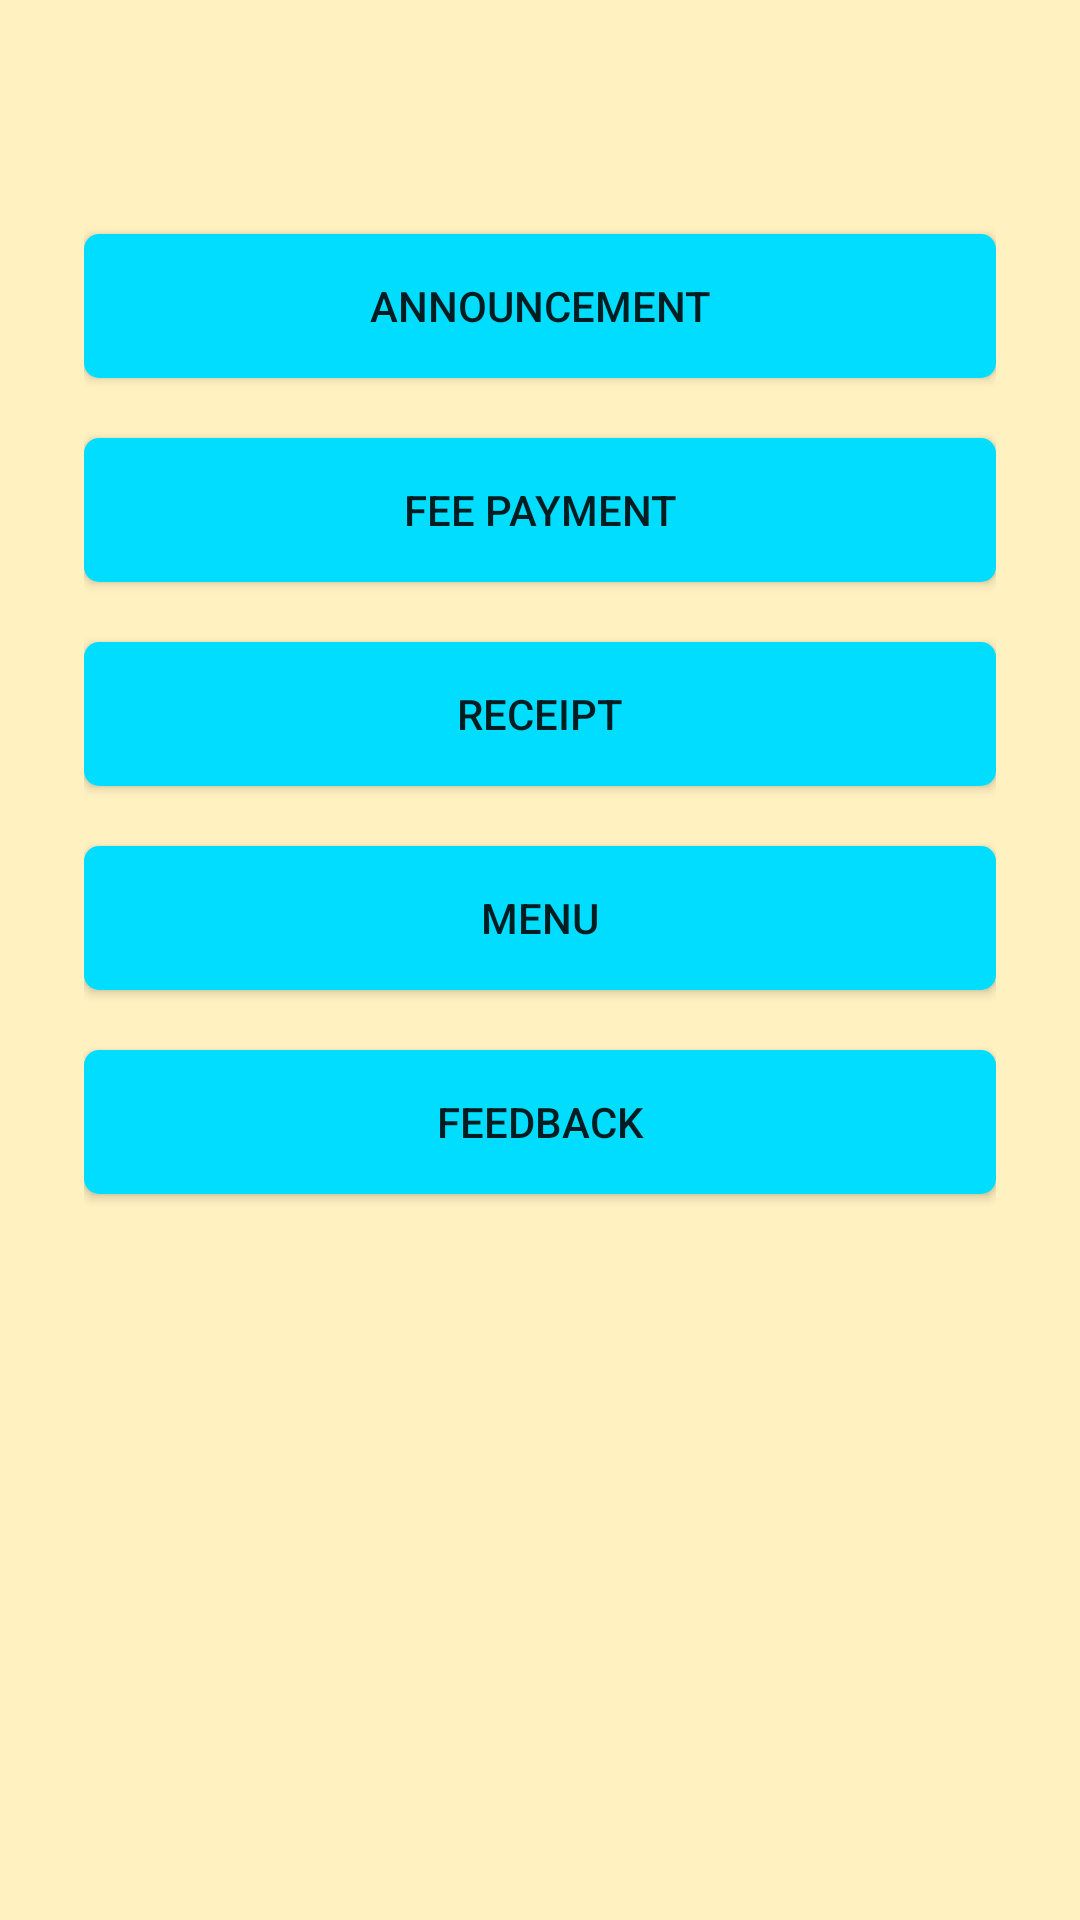

Produce the Android XML layout that renders to this screen, including the resource entries it uses.
<!-- AndroidManifest.xml: application theme AppTheme -->
<!-- res/layout/activity_main.xml -->
<?xml version="1.0" encoding="utf-8"?>
<android.support.constraint.ConstraintLayout xmlns:android="http://schemas.android.com/apk/res/android"
    xmlns:app="http://schemas.android.com/apk/res-auto"
    xmlns:tools="http://schemas.android.com/tools"
    android:layout_width="match_parent"
    android:layout_height="match_parent"
    tools:context="com.tootcat.ceghostel.MainActivity">

    <LinearLayout
        android:layout_width="0dp"
        android:layout_height="0dp"
        android:orientation="vertical"
        app:layout_constraintBottom_toBottomOf="parent"
        android:layout_marginBottom="8dp"
        app:layout_constraintTop_toTopOf="parent"
        android:layout_marginTop="8dp"
        android:layout_marginLeft="8dp"
        app:layout_constraintLeft_toLeftOf="parent"
        android:layout_marginRight="8dp"
        app:layout_constraintRight_toRightOf="parent"
        android:padding="20dp">


        <Button
            android:id="@+id/bAnnouncement"
            android:layout_width="match_parent"
            android:layout_height="wrap_content"
            android:text="Announcement"
            android:background="@layout/button_xml"
            android:layout_marginTop="50dp"/>

        <Button
            android:id="@+id/bFeePayment"
            android:layout_width="match_parent"
            android:layout_height="wrap_content"
            android:text="Fee Payment"
            android:background="@layout/button_xml"
            android:layout_marginTop="20dp"/>

        <Button
            android:id="@+id/bReceipt"
            android:layout_width="match_parent"
            android:layout_height="wrap_content"
            android:text="Receipt"
            android:background="@layout/button_xml"
            android:layout_marginTop="20dp"/>

        <Button
            android:id="@+id/bMenu"
            android:layout_width="match_parent"
            android:layout_height="wrap_content"
            android:text="Menu"
            android:background="@layout/button_xml"
            android:layout_marginTop="20dp"/>

        <Button
            android:id="@+id/bFeedback"
            android:layout_width="match_parent"
            android:layout_height="wrap_content"
            android:text="Feedback"
            android:background="@layout/button_xml"
            android:layout_marginTop="20dp"/>
    </LinearLayout>
</android.support.constraint.ConstraintLayout>
<!-- res/layout/button_xml.xml (included above) -->
<?xml version="1.0" encoding="utf-8"?>
<selector xmlns:android="http://schemas.android.com/apk/res/android">
    <item android:state_pressed="true" >
        <shape xmlns:android="http://schemas.android.com/apk/res/android">
            <corners android:radius="5dp" />
            <solid android:color="@android:color/holo_blue_bright" />
        </shape>
    </item>
    <item >
        <shape xmlns:android="http://schemas.android.com/apk/res/android">
            <corners android:radius="5dp" />
            <solid android:color="@android:color/holo_blue_bright" />
        </shape>
    </item>
</selector>
<!-- resources referenced by this layout -->
<resources>
  <style name="AppTheme" parent="Theme.AppCompat.Light.NoActionBar">
          
          <item name="colorPrimary">@android:color/holo_blue_bright</item>
          <item name="colorPrimaryDark">@android:color/holo_blue_dark</item>
          <item name="colorAccent">@android:color/holo_blue_dark</item>
          <item name="android:colorBackground">@color/background</item>
          <item name="android:windowBackground">?android:attr/colorBackground</item>
          <item name="android:textColorPrimaryInverse">@color/colorAccent</item>
          <item name="android:textColorSecondaryInverse">@color/colorAccent</item>
          <item name="android:textColorSecondary">@color/colorAccent</item>
      </style>
  <color name="background">#fff1c0</color>
  <color name="colorAccent">#000000</color>
</resources>
